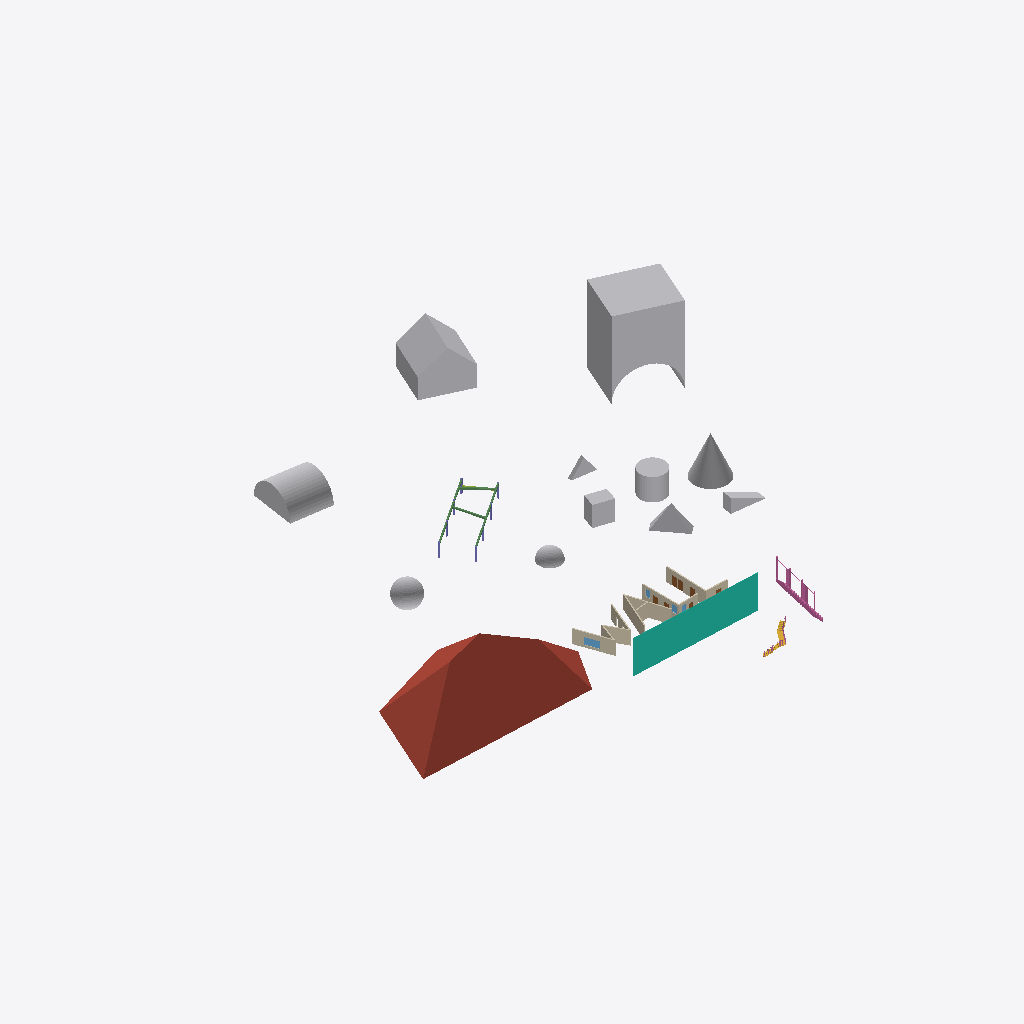
Isometric view of an IFC building model (IFC-SPF (STEP), schema IFC2X3, length unit millimetre), seen from the south-west, elements coloured by IFC class: 11 other elements (light grey), 11 walls (beige), 4 beams (green), 4 doors (brown), 2 railings (pink), 2 windows (light blue), 2 columns (violet), 1 roof (red-brown), 1 curtain wall (teal), 1 stair (yellow).
Extent 113.9 m × 100.9 m × 17.3 m (x, y, z). Elements (51): 11 IfcBuildingElementProxy, 11 IfcWallStandardCase, 8 IfcColumn, 7 IfcDoor, 4 IfcBeam, 4 IfcWindow, 2 IfcRailing, 1 IfcCurtainWall, 1 IfcMember, 1 IfcRoof, 1 IfcStair.

HEADER;
FILE_DESCRIPTION(('ViewDefinition [CoordinationView, QuantityTakeOffAddOnView, SpaceBoundary1stLevelAddOnView]'),'2;1');
FILE_NAME('acad2010_objects.ifc','2012-03-16T14:34:58',(''),(''),'Eurostep IFC Toolbox - 1.0','AutoCAD Architecture 2010 Build 6.0.82.0','');
FILE_SCHEMA(('IFC2X3'));
ENDSEC;
DATA;
#25=IFCPROJECT('3fWLcZudbFN8hIId42d4I8',#24,'00500','','','acad_architecture_2010_objects',$,(#5,#10),#19);
#30=IFCBUILDING('1yoA5wmD5FJ9cnDvybSfSt',#24,'acad_architecture_2010_objects','','',#35,$,$,.ELEMENT.,0.0,0.0,$);
#6953=IFCROOF('2Kkkz43YFqUW00000007yF',#24,'ROOF(1)','','',#6956,#7109,$,.NOTDEFINED.);
#15912=IFCBUILDINGELEMENTPROXY('2Kkkz43YFqUW00000007z9',#24,'BUILDINGELEMENTPROXY | Standard(9)','','',#15917,#16087,$,$);
#16088=IFCBUILDINGELEMENTPROXY('2Kkkz43YFqUW00000007zA',#24,'BUILDINGELEMENTPROXY | Standard(10)','','',#16093,#16133,$,$);
#1810=IFCCURTAINWALL('2Kkkz43YFqUW00000007yE',#24,'CURTAINWALL | Standard(1)','','',#1815,#6950,$);
#16134=IFCBUILDINGELEMENTPROXY('2Kkkz43YFqUW00000007zB',#24,'BUILDINGELEMENTPROXY | Standard(11)','','',#16139,#16289,$,$);
#11225=IFCBUILDINGELEMENTPROXY('2Kkkz43YFqUW00000007z4',#24,'BUILDINGELEMENTPROXY | Standard(6)','','',#11230,#11419,$,$);
#10934=IFCBUILDINGELEMENTPROXY('2Kkkz43YFqUW00000007z1',#24,'BUILDINGELEMENTPROXY | Standard(3)','','',#10937,#11152,$,$);
#10855=IFCBUILDINGELEMENTPROXY('2Kkkz43YFqUW00000007y$',#24,'BUILDINGELEMENTPROXY | Standard(1)','','',#10860,#10898,$,$);
#12735=IFCBUILDINGELEMENTPROXY('2Kkkz43YFqUW00000007z6',#24,'BUILDINGELEMENTPROXY | Standard(8)','','',#12740,#15911,$,$);
#10899=IFCBUILDINGELEMENTPROXY('2Kkkz43YFqUW00000007z0',#24,'BUILDINGELEMENTPROXY | Standard(2)','','',#10904,#10933,$,$);
#11153=IFCBUILDINGELEMENTPROXY('2Kkkz43YFqUW00000007z2',#24,'BUILDINGELEMENTPROXY | Standard(4)','','',#11158,#11188,$,$);
#1000001=IFCRAILING('2Kkkz43YFqUW00000017yQ',#24,'RAILING | Copy','','',#9439,#1000002,$,$);
#48=IFCWALLSTANDARDCASE('2Kkkz43YFqUW00000007xe',#24,'WALL | Standard(1)','','',#54,#92,$);
#11420=IFCBUILDINGELEMENTPROXY('2Kkkz43YFqUW00000007z5',#24,'BUILDINGELEMENTPROXY | Standard(7)','','',#11425,#12734,$,$);
#665=IFCWALLSTANDARDCASE('2Kkkz43YFqUW00000007xk',#24,'WALL | Standard(6)','','',#670,#718,$);
#1566=IFCWALLSTANDARDCASE('2Kkkz43YFqUW00000007xo',#24,'WALL | Standard(10)','','',#1571,#1603,$);
#621=IFCWALLSTANDARDCASE('2Kkkz43YFqUW00000007xj',#24,'WALL | Standard(5)','','',#626,#658,$);
#773=IFCWALLSTANDARDCASE('2Kkkz43YFqUW00000007xm',#24,'WALL | Standard(8)','','',#778,#810,$);
#11189=IFCBUILDINGELEMENTPROXY('2Kkkz43YFqUW00000007z3',#24,'BUILDINGELEMENTPROXY | Standard(5)','','',#11194,#11224,$,$);
#486=IFCWALLSTANDARDCASE('2Kkkz43YFqUW00000007xh',#24,'WALL | Standard(3)','','',#491,#523,$);
#530=IFCWALLSTANDARDCASE('2Kkkz43YFqUW00000007xi',#24,'WALL | Standard(4)','','',#535,#567,$);
#1726=IFCWALLSTANDARDCASE('2Kkkz43YFqUW00000007xp',#24,'WALL | Standard(11)','','',#1731,#1763,$);
#8377=IFCSTAIR('2Kkkz43YFqUW00000007yJ',#24,'STAIR | Standard(2)','','',#8380,#9435,$,.NOTDEFINED.);
#1291=IFCWALLSTANDARDCASE('2Kkkz43YFqUW00000007xn',#24,'WALL | Standard(9)','','',#1296,#1328,$);
#725=IFCWALLSTANDARDCASE('2Kkkz43YFqUW00000007xl',#24,'WALL | Standard(7)','','',#730,#766,$);
#7256=IFCBEAM('2Kkkz43YFqUW00000007yu',#24,'BEAM | Standard(1)','','',#7261,#7283,$);
#7291=IFCBEAM('2Kkkz43YFqUW00000007yv',#24,'BEAM | Standard(2)','','',#7296,#7304,$);
#138=IFCWINDOW('2Kkkz43YFqUW00000007y6',#24,'DOORWINDOWASSEMBLY | Standard(1)','','',#141,#419,$,1500.0,3000.0);
#7305=IFCBEAM('2Kkkz43YFqUW00000007yw',#24,'BEAM | Standard(3)','','',#7310,#7318,$);
#7319=IFCBEAM('2Kkkz43YFqUW00000007yx',#24,'BEAM | Standard(4)','','',#7324,#7332,$);
#442=IFCWALLSTANDARDCASE('2Kkkz43YFqUW00000007xg',#24,'WALL | Standard(2)','','',#447,#479,$);
#9844=IFCRAILING('2Kkkz43YFqUW00000007yU',#24,'RAILING | Standard(2)','','',#9847,#10736,$,$);
#1703=IFCDOOR('2Kkkz43YFqUW00000007xu',#24,'DOOR | Standard(6)','','',#1708,#1721,$,2050.0,1110.0);
#1665=IFCDOOR('2Kkkz43YFqUW00000007xs',#24,'DOOR | Standard(5)','','',#1668,#1681,$,2050.0,1110.0);
#1627=IFCDOOR('2Kkkz43YFqUW00000007xq',#24,'DOOR | Standard(4)','','',#1630,#1643,$,2050.0,1110.0);
#1273=IFCWINDOW('2Kkkz43YFqUW00000007yA',#24,'WINDOW | Standard(2)','','',#1276,#1289,$,1510.0,1010.0);
#1035=IFCDOOR('2Kkkz43YFqUW00000007y0',#24,'DOOR | Standard(2)','','',#1040,#1053,$,2050.0,1110.0);
#7242=IFCCOLUMN('2Kkkz43YFqUW00000007ys',#24,'COLUMN | Standard(8)','','',#7247,#7255,$);
#7228=IFCCOLUMN('2Kkkz43YFqUW00000007yq',#24,'COLUMN | Standard(7)','','',#7233,#7241,$);
ENDSEC;